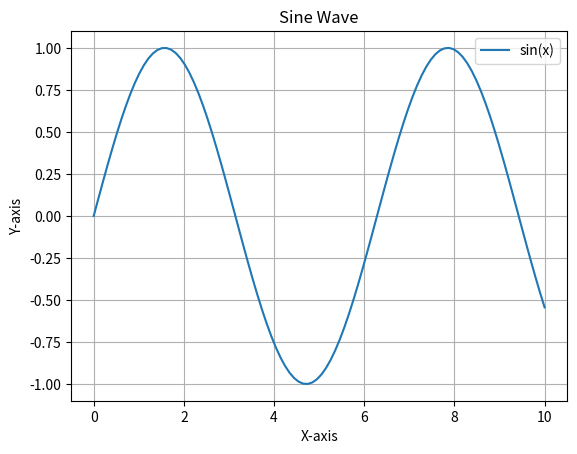
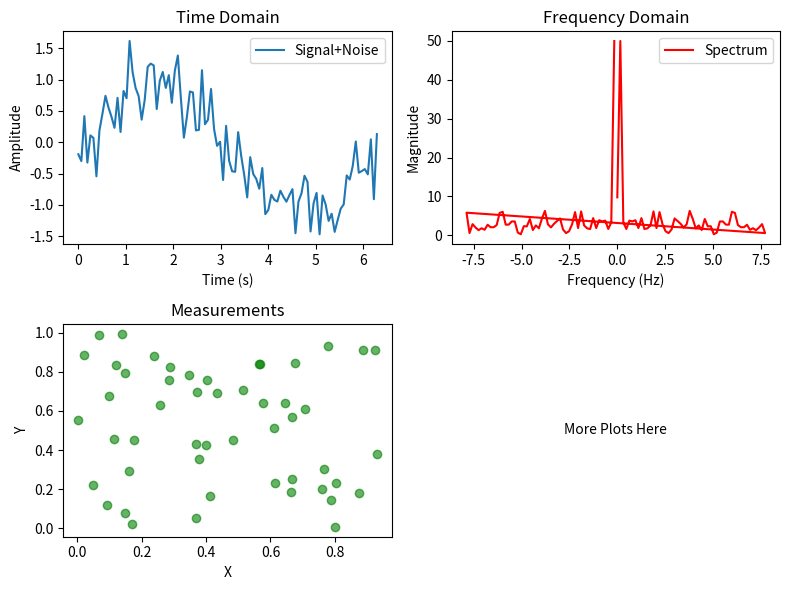

The matplotlib source for these figures, in order:
import matplotlib.pyplot as plt
import numpy as np


# 1: Sine wave example

x = np.linspace(0, 10, 100)
y = np.sin(x)

# add labels, title, grid and legend
plt.title("Sine Wave")
plt.xlabel("X-axis")
plt.ylabel("Y-axis")
plt.grid()
plt.plot(x, y)
plt.legend(["sin(x)"], loc="upper right")
plt.show()

# 2: Multiple plots example

import numpy as np
import matplotlib.pyplot as plt

# Generate some sample data
t = np.linspace(0, 2*np.pi, 100)   # time
signal = np.sin(t)                 # sine wave
noise = np.random.randn(100) * 0.3 # some noise
freq = np.fft.fftfreq(len(t), d=(t[1]-t[0]))  # frequency domain
spectrum = np.abs(np.fft.fft(signal + noise))

# Create a figure with multiple axes
fig, ax = plt.subplots(2, 2, figsize=(8, 6))

# Time series plot
ax[0, 0].plot(t, signal + noise, label='Signal+Noise')
ax[0, 0].set_title('Time Domain')
ax[0, 0].set_xlabel('Time (s)')
ax[0, 0].set_ylabel('Amplitude')
ax[0, 0].legend()

# Frequency spectrum
ax[0, 1].plot(freq, spectrum, 'r-', label='Spectrum')
ax[0, 1].set_title('Frequency Domain')
ax[0, 1].set_xlabel('Frequency (Hz)')
ax[0, 1].set_ylabel('Magnitude')
ax[0, 1].legend()

# Scatter plot of measurements
x_data = np.random.rand(50)
y_data = np.random.rand(50)
ax[1, 0].scatter(x_data, y_data, c='g', alpha=0.6)
ax[1, 0].set_title('Measurements')
ax[1, 0].set_xlabel('X')
ax[1, 0].set_ylabel('Y')

# Empty plot or additional visualization
ax[1, 1].text(0.5, 0.5, 'More Plots Here', ha='center', va='center')
ax[1, 1].set_axis_off()

fig.tight_layout()
plt.show()